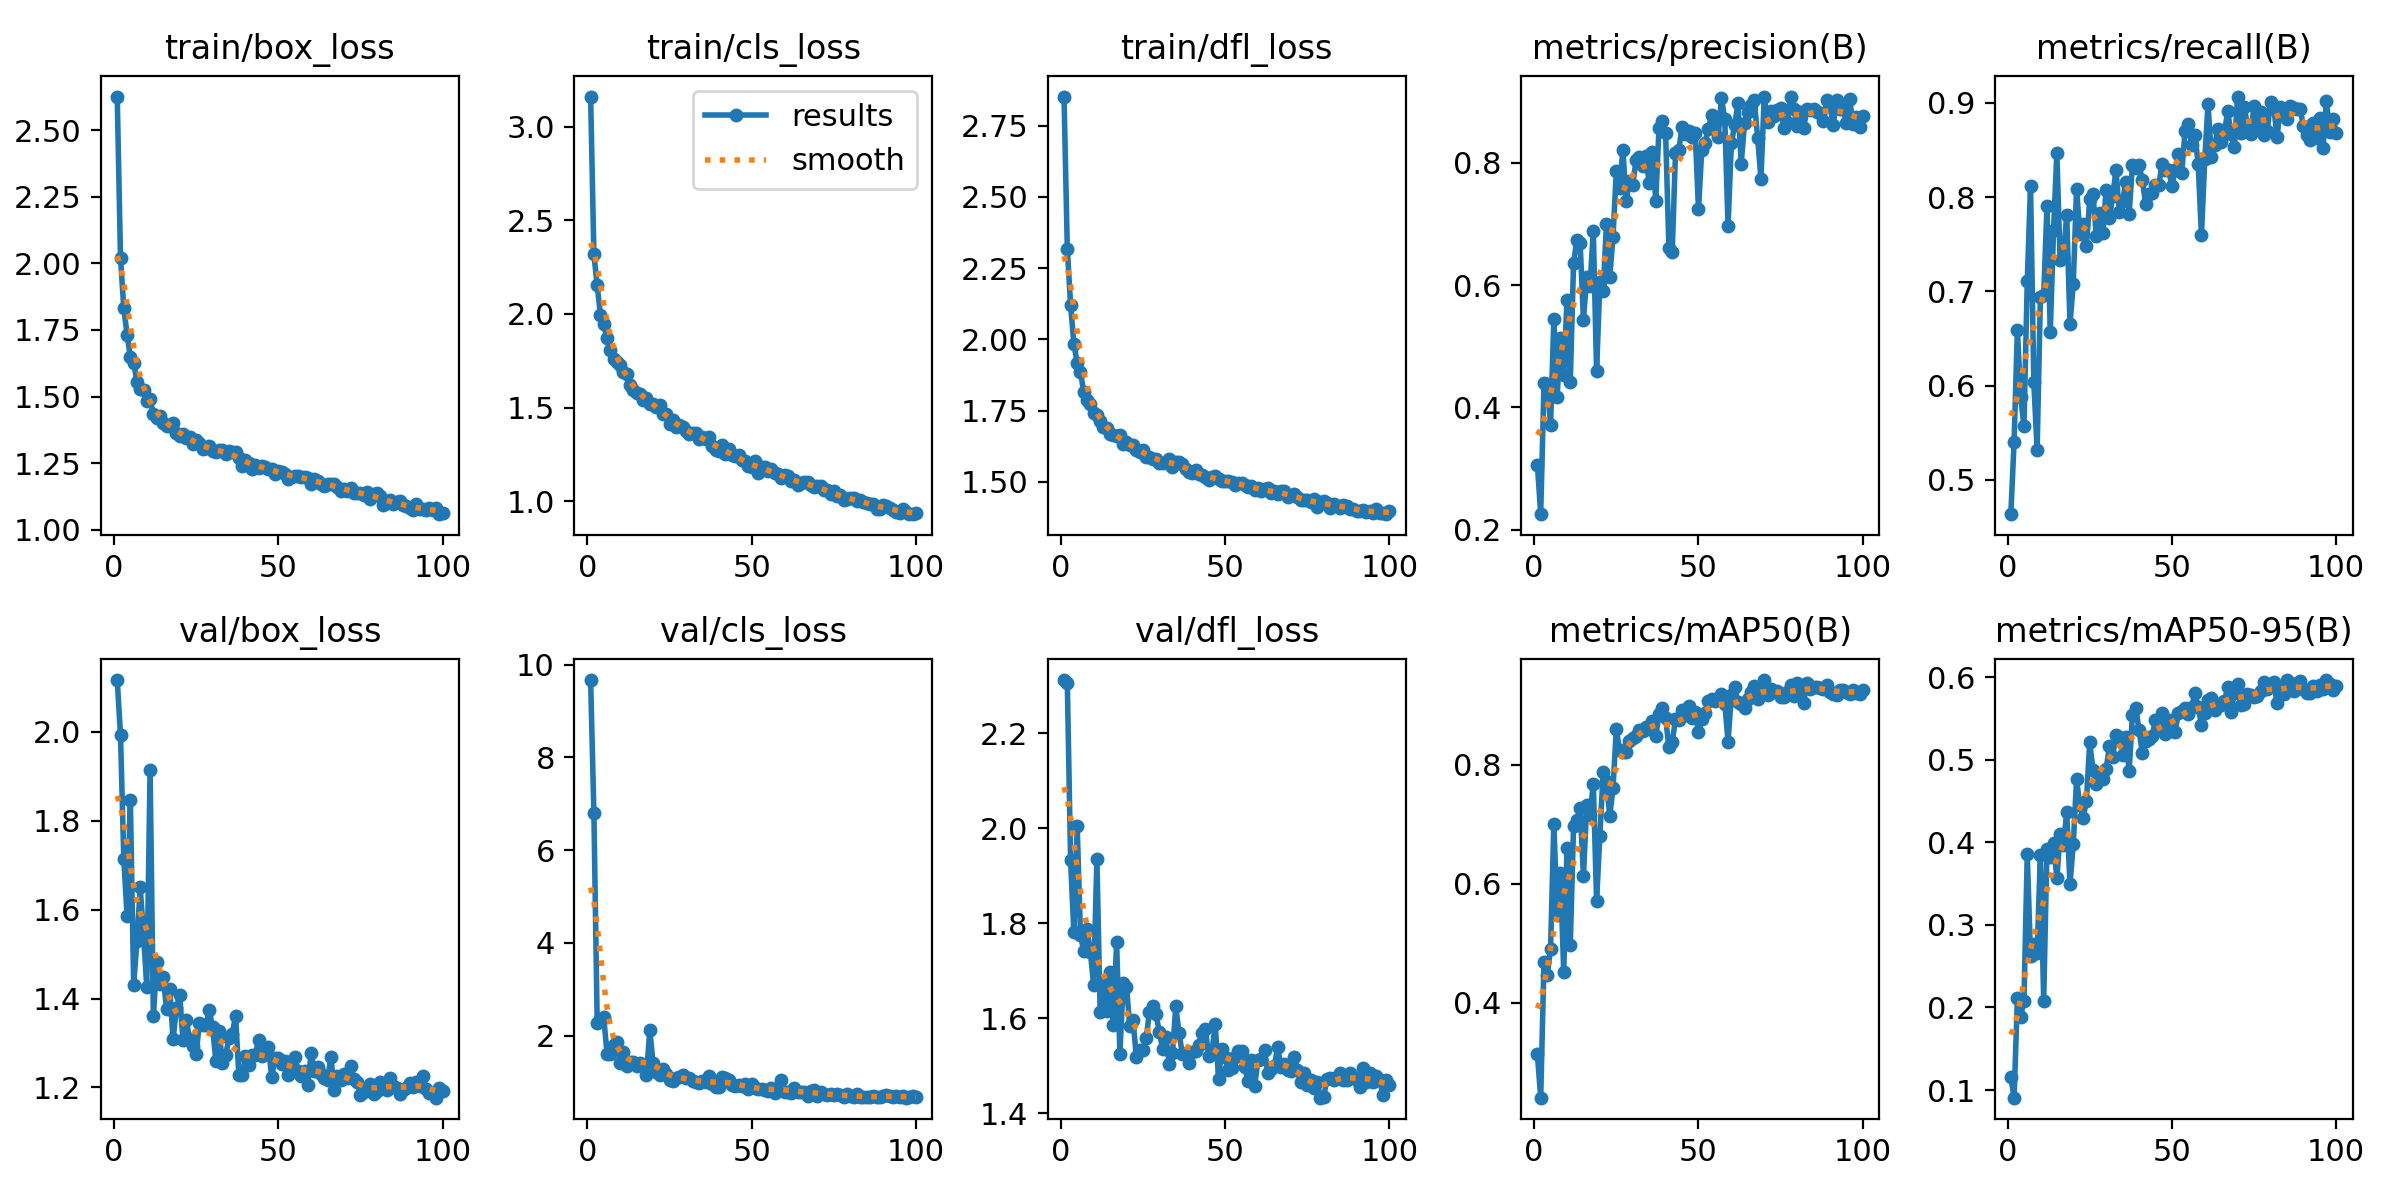

Data behind this chart, as committed beside it:
epoch, time, train/box_loss, train/cls_loss, train/dfl_loss, metrics/precision(B), metrics/recall(B), metrics/mAP50(B), metrics/mAP50-95(B), val/box_loss, val/cls_loss, val/dfl_loss, lr/pg0, lr/pg1, lr/pg2
1, 406.8, 2.626, 3.161, 2.852, 0.3059, 0.4637, 0.3129, 0.1158, 2.117, 9.67, 2.312, 0.07017, 0.003315, 0.003315
2, 797.3, 2.021, 2.318, 2.319, 0.2257, 0.5405, 0.2403, 0.09076, 1.993, 6.795, 2.306, 0.0401, 0.006582, 0.006582
3, 1185, 1.832, 2.153, 2.121, 0.4396, 0.6595, 0.468, 0.2119, 1.715, 2.269, 1.932, 0.009971, 0.009784, 0.009784
4, 1573, 1.733, 1.993, 1.984, 0.4391, 0.588, 0.4468, 0.189, 1.586, 2.352, 1.781, 0.009703, 0.009703, 0.009703
5, 1961, 1.647, 1.945, 1.918, 0.3719, 0.5569, 0.4904, 0.2082, 1.848, 2.396, 2.005, 0.009604, 0.009604, 0.009604
6, 2350, 1.626, 1.869, 1.884, 0.5449, 0.7107, 0.7011, 0.3854, 1.431, 1.601, 1.775, 0.009505, 0.009505, 0.009505
7, 2736, 1.556, 1.809, 1.816, 0.4174, 0.8122, 0.5475, 0.2619, 1.528, 1.601, 1.741, 0.009406, 0.009406, 0.009406
8, 3123, 1.527, 1.759, 1.788, 0.513, 0.6034, 0.6176, 0.2764, 1.65, 1.797, 1.787, 0.009307, 0.009307, 0.009307
9, 3512, 1.524, 1.742, 1.773, 0.4523, 0.5319, 0.451, 0.2657, 1.543, 1.862, 1.74, 0.009208, 0.009208, 0.009208
10, 3903, 1.483, 1.727, 1.743, 0.5755, 0.6941, 0.6602, 0.3851, 1.426, 1.421, 1.671, 0.009109, 0.009109, 0.009109
11, 4292, 1.489, 1.688, 1.735, 0.4422, 0.6958, 0.4976, 0.2083, 1.915, 1.647, 1.935, 0.00901, 0.00901, 0.00901
12, 4680, 1.435, 1.68, 1.714, 0.6361, 0.7904, 0.6966, 0.3925, 1.36, 1.352, 1.612, 0.008911, 0.008911, 0.008911
13, 5069, 1.421, 1.621, 1.69, 0.6739, 0.6571, 0.7078, 0.3817, 1.482, 1.437, 1.673, 0.008812, 0.008812, 0.008812
14, 5457, 1.426, 1.592, 1.688, 0.6681, 0.7645, 0.7268, 0.399, 1.433, 1.444, 1.615, 0.008713, 0.008713, 0.008713
15, 5844, 1.399, 1.579, 1.667, 0.5433, 0.8463, 0.6127, 0.3563, 1.449, 1.352, 1.697, 0.008614, 0.008614, 0.008614
16, 6232, 1.391, 1.572, 1.664, 0.6124, 0.7329, 0.732, 0.4104, 1.376, 1.411, 1.586, 0.008515, 0.008515, 0.008515
17, 6621, 1.391, 1.543, 1.66, 0.5984, 0.7362, 0.715, 0.3968, 1.421, 1.364, 1.76, 0.008416, 0.008416, 0.008416
18, 7011, 1.402, 1.551, 1.663, 0.6889, 0.7814, 0.7684, 0.4364, 1.308, 1.145, 1.526, 0.008317, 0.008317, 0.008317
19, 7399, 1.364, 1.518, 1.632, 0.4593, 0.6652, 0.5715, 0.3491, 1.378, 2.124, 1.674, 0.008218, 0.008218, 0.008218
20, 7786, 1.352, 1.519, 1.639, 0.6045, 0.7082, 0.6809, 0.398, 1.408, 1.41, 1.667, 0.008119, 0.008119, 0.008119
21, 8176, 1.359, 1.503, 1.63, 0.5906, 0.8088, 0.7877, 0.4762, 1.306, 1.211, 1.584, 0.00802, 0.00802, 0.00802
22, 8564, 1.344, 1.511, 1.629, 0.6995, 0.7612, 0.7729, 0.4446, 1.353, 1.164, 1.596, 0.007921, 0.007921, 0.007921
23, 8954, 1.347, 1.467, 1.613, 0.6128, 0.7717, 0.7139, 0.4297, 1.309, 1.292, 1.518, 0.007822, 0.007822, 0.007822
24, 9342, 1.323, 1.465, 1.604, 0.679, 0.748, 0.7605, 0.45, 1.293, 1.176, 1.534, 0.007723, 0.007723, 0.007723
25, 9732, 1.337, 1.415, 1.613, 0.7859, 0.7977, 0.86, 0.5213, 1.276, 1.045, 1.533, 0.007624, 0.007624, 0.007624
26, 10120, 1.325, 1.434, 1.588, 0.7593, 0.8028, 0.8243, 0.4876, 1.344, 1.021, 1.558, 0.007525, 0.007525, 0.007525
27, 10506, 1.302, 1.397, 1.587, 0.8205, 0.759, 0.8213, 0.4707, 1.341, 1.086, 1.614, 0.007426, 0.007426, 0.007426
28, 10895, 1.308, 1.405, 1.58, 0.7378, 0.783, 0.8218, 0.4812, 1.341, 1.101, 1.626, 0.007327, 0.007327, 0.007327
29, 11281, 1.314, 1.394, 1.581, 0.7707, 0.7615, 0.8403, 0.4763, 1.373, 1.157, 1.608, 0.007228, 0.007228, 0.007228
30, 11668, 1.296, 1.376, 1.567, 0.7628, 0.8079, 0.8453, 0.489, 1.335, 1.094, 1.57, 0.007129, 0.007129, 0.007129
31, 12056, 1.291, 1.361, 1.566, 0.8044, 0.7781, 0.848, 0.5163, 1.26, 1.079, 1.536, 0.00703, 0.00703, 0.00703
32, 12444, 1.3, 1.362, 1.57, 0.8085, 0.801, 0.8591, 0.5038, 1.328, 1.031, 1.56, 0.006931, 0.006931, 0.006931
33, 12832, 1.299, 1.366, 1.578, 0.7937, 0.8287, 0.8575, 0.5306, 1.254, 0.9931, 1.504, 0.006832, 0.006832, 0.006832
34, 13220, 1.284, 1.329, 1.553, 0.8115, 0.7839, 0.8638, 0.527, 1.274, 0.9883, 1.526, 0.006733, 0.006733, 0.006733
35, 13607, 1.294, 1.341, 1.568, 0.766, 0.7953, 0.8594, 0.5061, 1.311, 1.022, 1.625, 0.006634, 0.006634, 0.006634
36, 13993, 1.293, 1.331, 1.571, 0.8177, 0.8161, 0.8737, 0.5281, 1.321, 0.9921, 1.568, 0.006535, 0.006535, 0.006535
37, 14381, 1.292, 1.344, 1.561, 0.7378, 0.7825, 0.8483, 0.4864, 1.361, 1.13, 1.524, 0.006436, 0.006436, 0.006436
38, 14768, 1.27, 1.297, 1.546, 0.8573, 0.8342, 0.8849, 0.5547, 1.228, 0.952, 1.527, 0.006337, 0.006337, 0.006337
39, 15156, 1.239, 1.274, 1.534, 0.8678, 0.8305, 0.8962, 0.563, 1.227, 0.8984, 1.506, 0.006238, 0.006238, 0.006238
40, 15547, 1.262, 1.268, 1.529, 0.8478, 0.8338, 0.8785, 0.5361, 1.27, 0.8999, 1.528, 0.006139, 0.006139, 0.006139
41, 15936, 1.25, 1.299, 1.542, 0.6606, 0.8185, 0.829, 0.5087, 1.25, 1.113, 1.53, 0.00604, 0.00604, 0.00604
42, 16327, 1.229, 1.252, 1.528, 0.6532, 0.7929, 0.838, 0.5233, 1.272, 1.086, 1.543, 0.005941, 0.005941, 0.005941
43, 16716, 1.244, 1.277, 1.525, 0.8159, 0.8032, 0.8762, 0.525, 1.273, 1.039, 1.569, 0.005842, 0.005842, 0.005842
44, 17104, 1.234, 1.244, 1.515, 0.8204, 0.8047, 0.8744, 0.5293, 1.307, 0.9466, 1.577, 0.005743, 0.005743, 0.005743
45, 17492, 1.24, 1.239, 1.506, 0.8585, 0.8125, 0.8923, 0.5476, 1.271, 0.9234, 1.521, 0.005644, 0.005644, 0.005644
46, 17882, 1.237, 1.245, 1.515, 0.8471, 0.8123, 0.8829, 0.5393, 1.28, 0.9275, 1.528, 0.005545, 0.005545, 0.005545
47, 18270, 1.23, 1.218, 1.52, 0.8512, 0.8347, 0.8995, 0.5562, 1.291, 0.9181, 1.588, 0.005446, 0.005446, 0.005446
48, 18659, 1.23, 1.216, 1.508, 0.8413, 0.8289, 0.8783, 0.5308, 1.224, 0.9534, 1.473, 0.005347, 0.005347, 0.005347
49, 19048, 1.21, 1.186, 1.503, 0.8491, 0.8289, 0.8892, 0.5485, 1.266, 0.8493, 1.536, 0.005248, 0.005248, 0.005248
50, 19438, 1.221, 1.184, 1.504, 0.7237, 0.8118, 0.8549, 0.535, 1.266, 0.9506, 1.518, 0.005149, 0.005149, 0.005149
51, 19827, 1.217, 1.212, 1.504, 0.8208, 0.8283, 0.8764, 0.5342, 1.253, 0.8626, 1.49, 0.00505, 0.00505, 0.00505
52, 20217, 1.208, 1.152, 1.499, 0.8328, 0.8461, 0.8875, 0.557, 1.26, 0.856, 1.495, 0.004951, 0.004951, 0.004951
53, 20606, 1.192, 1.184, 1.488, 0.8556, 0.8252, 0.9065, 0.5596, 1.228, 0.8462, 1.518, 0.004852, 0.004852, 0.004852
54, 20995, 1.199, 1.183, 1.496, 0.8779, 0.8698, 0.9107, 0.5627, 1.25, 0.8341, 1.532, 0.004753, 0.004753, 0.004753
55, 21384, 1.204, 1.161, 1.495, 0.8701, 0.8777, 0.9074, 0.5558, 1.269, 0.8174, 1.532, 0.004654, 0.004654, 0.004654
56, 21772, 1.204, 1.17, 1.488, 0.8415, 0.8547, 0.9097, 0.5635, 1.237, 0.867, 1.497, 0.004555, 0.004555, 0.004555
57, 22161, 1.197, 1.148, 1.483, 0.9059, 0.8662, 0.9181, 0.5804, 1.225, 0.7586, 1.468, 0.004456, 0.004456, 0.004456
58, 22550, 1.199, 1.144, 1.485, 0.8706, 0.8345, 0.9025, 0.564, 1.237, 0.8247, 1.512, 0.004357, 0.004357, 0.004357
59, 22940, 1.196, 1.123, 1.472, 0.6961, 0.7593, 0.8391, 0.5423, 1.206, 1.046, 1.458, 0.004258, 0.004258, 0.004258
60, 23328, 1.174, 1.139, 1.477, 0.8323, 0.8404, 0.9165, 0.5561, 1.278, 0.782, 1.511, 0.004159, 0.004159, 0.004159
... 40 more rows
